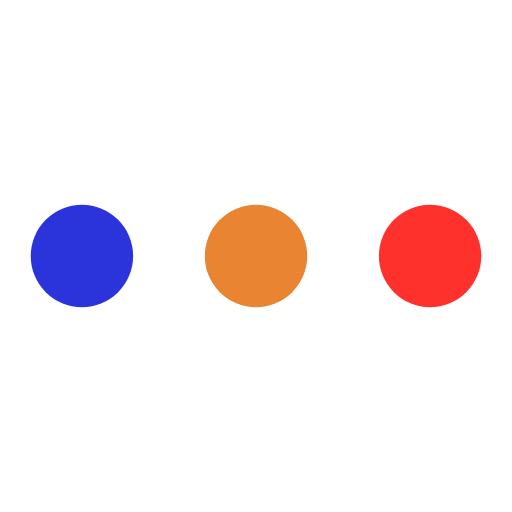
t = 0.00 s
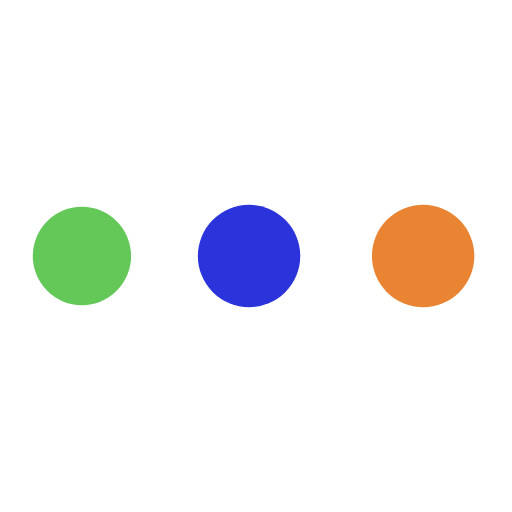
t = 0.32 s
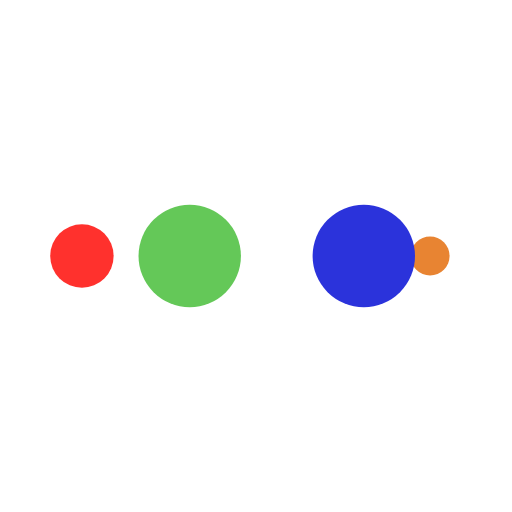
t = 0.53 s
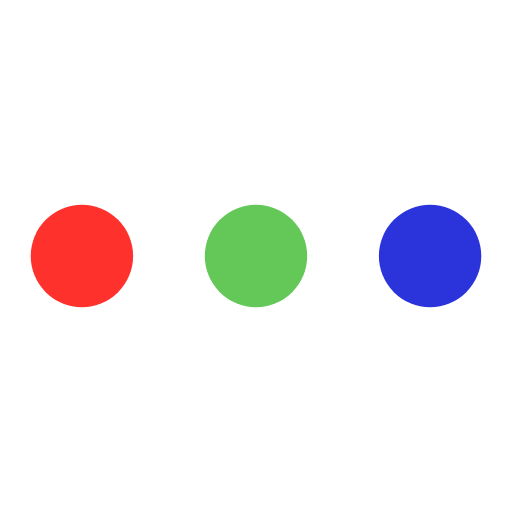
t = 0.85 s
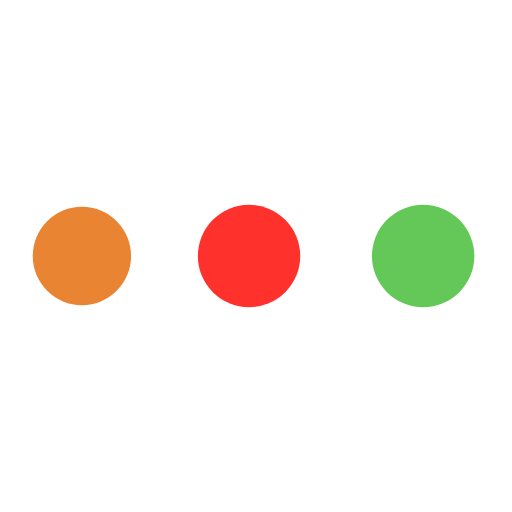
t = 1.17 s
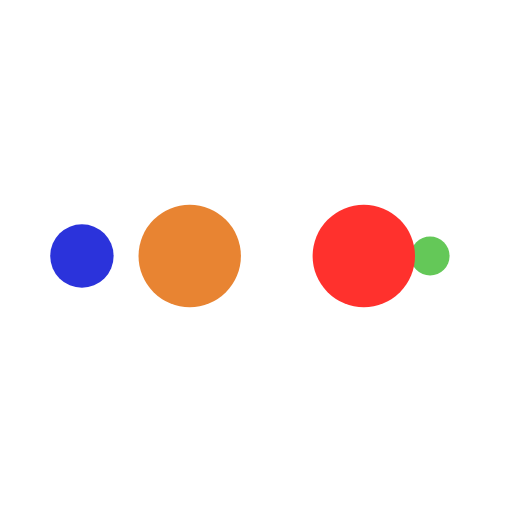
t = 1.38 s

The animated SVG that drew these frames (rendered in a browser with its animation timeline set to each time). Animation: 10 SMIL elements (animate=10); one cycle of 1.70 s, repeats indefinitely.

<svg width="167px"  height="167px"  xmlns="http://www.w3.org/2000/svg" viewBox="0 0 100 100" preserveAspectRatio="xMidYMid" class="lds-ellipsis" style="background: none;"><!--circle(cx="16",cy="50",r="10")--><circle cx="84" cy="50" r="0" fill="#ff312d"><animate attributeName="r" values="10;0;0;0;0" keyTimes="0;0.25;0.5;0.75;1" keySplines="0 0.5 0.5 1;0 0.5 0.5 1;0 0.5 0.5 1;0 0.5 0.5 1" calcMode="spline" dur="1.7s" repeatCount="indefinite" begin="0s"></animate><animate attributeName="cx" values="84;84;84;84;84" keyTimes="0;0.25;0.5;0.75;1" keySplines="0 0.5 0.5 1;0 0.5 0.5 1;0 0.5 0.5 1;0 0.5 0.5 1" calcMode="spline" dur="1.7s" repeatCount="indefinite" begin="0s"></animate></circle><circle cx="29.251" cy="50" r="10" fill="#e88432"><animate attributeName="r" values="0;10;10;10;0" keyTimes="0;0.25;0.5;0.75;1" keySplines="0 0.5 0.5 1;0 0.5 0.5 1;0 0.5 0.5 1;0 0.5 0.5 1" calcMode="spline" dur="1.7s" repeatCount="indefinite" begin="-0.85s"></animate><animate attributeName="cx" values="16;16;50;84;84" keyTimes="0;0.25;0.5;0.75;1" keySplines="0 0.5 0.5 1;0 0.5 0.5 1;0 0.5 0.5 1;0 0.5 0.5 1" calcMode="spline" dur="1.7s" repeatCount="indefinite" begin="-0.85s"></animate></circle><circle cx="16" cy="50" r="3.89736" fill="#2b33db"><animate attributeName="r" values="0;10;10;10;0" keyTimes="0;0.25;0.5;0.75;1" keySplines="0 0.5 0.5 1;0 0.5 0.5 1;0 0.5 0.5 1;0 0.5 0.5 1" calcMode="spline" dur="1.7s" repeatCount="indefinite" begin="-0.425s"></animate><animate attributeName="cx" values="16;16;50;84;84" keyTimes="0;0.25;0.5;0.75;1" keySplines="0 0.5 0.5 1;0 0.5 0.5 1;0 0.5 0.5 1;0 0.5 0.5 1" calcMode="spline" dur="1.7s" repeatCount="indefinite" begin="-0.425s"></animate></circle><circle cx="84" cy="50" r="6.10264" fill="#64c858"><animate attributeName="r" values="0;10;10;10;0" keyTimes="0;0.25;0.5;0.75;1" keySplines="0 0.5 0.5 1;0 0.5 0.5 1;0 0.5 0.5 1;0 0.5 0.5 1" calcMode="spline" dur="1.7s" repeatCount="indefinite" begin="0s"></animate><animate attributeName="cx" values="16;16;50;84;84" keyTimes="0;0.25;0.5;0.75;1" keySplines="0 0.5 0.5 1;0 0.5 0.5 1;0 0.5 0.5 1;0 0.5 0.5 1" calcMode="spline" dur="1.7s" repeatCount="indefinite" begin="0s"></animate></circle><circle cx="63.251" cy="50" r="10" fill="#ff312d"><animate attributeName="r" values="0;0;10;10;10" keyTimes="0;0.25;0.5;0.75;1" keySplines="0 0.5 0.5 1;0 0.5 0.5 1;0 0.5 0.5 1;0 0.5 0.5 1" calcMode="spline" dur="1.7s" repeatCount="indefinite" begin="0s"></animate><animate attributeName="cx" values="16;16;16;50;84" keyTimes="0;0.25;0.5;0.75;1" keySplines="0 0.5 0.5 1;0 0.5 0.5 1;0 0.5 0.5 1;0 0.5 0.5 1" calcMode="spline" dur="1.7s" repeatCount="indefinite" begin="0s"></animate></circle></svg>
